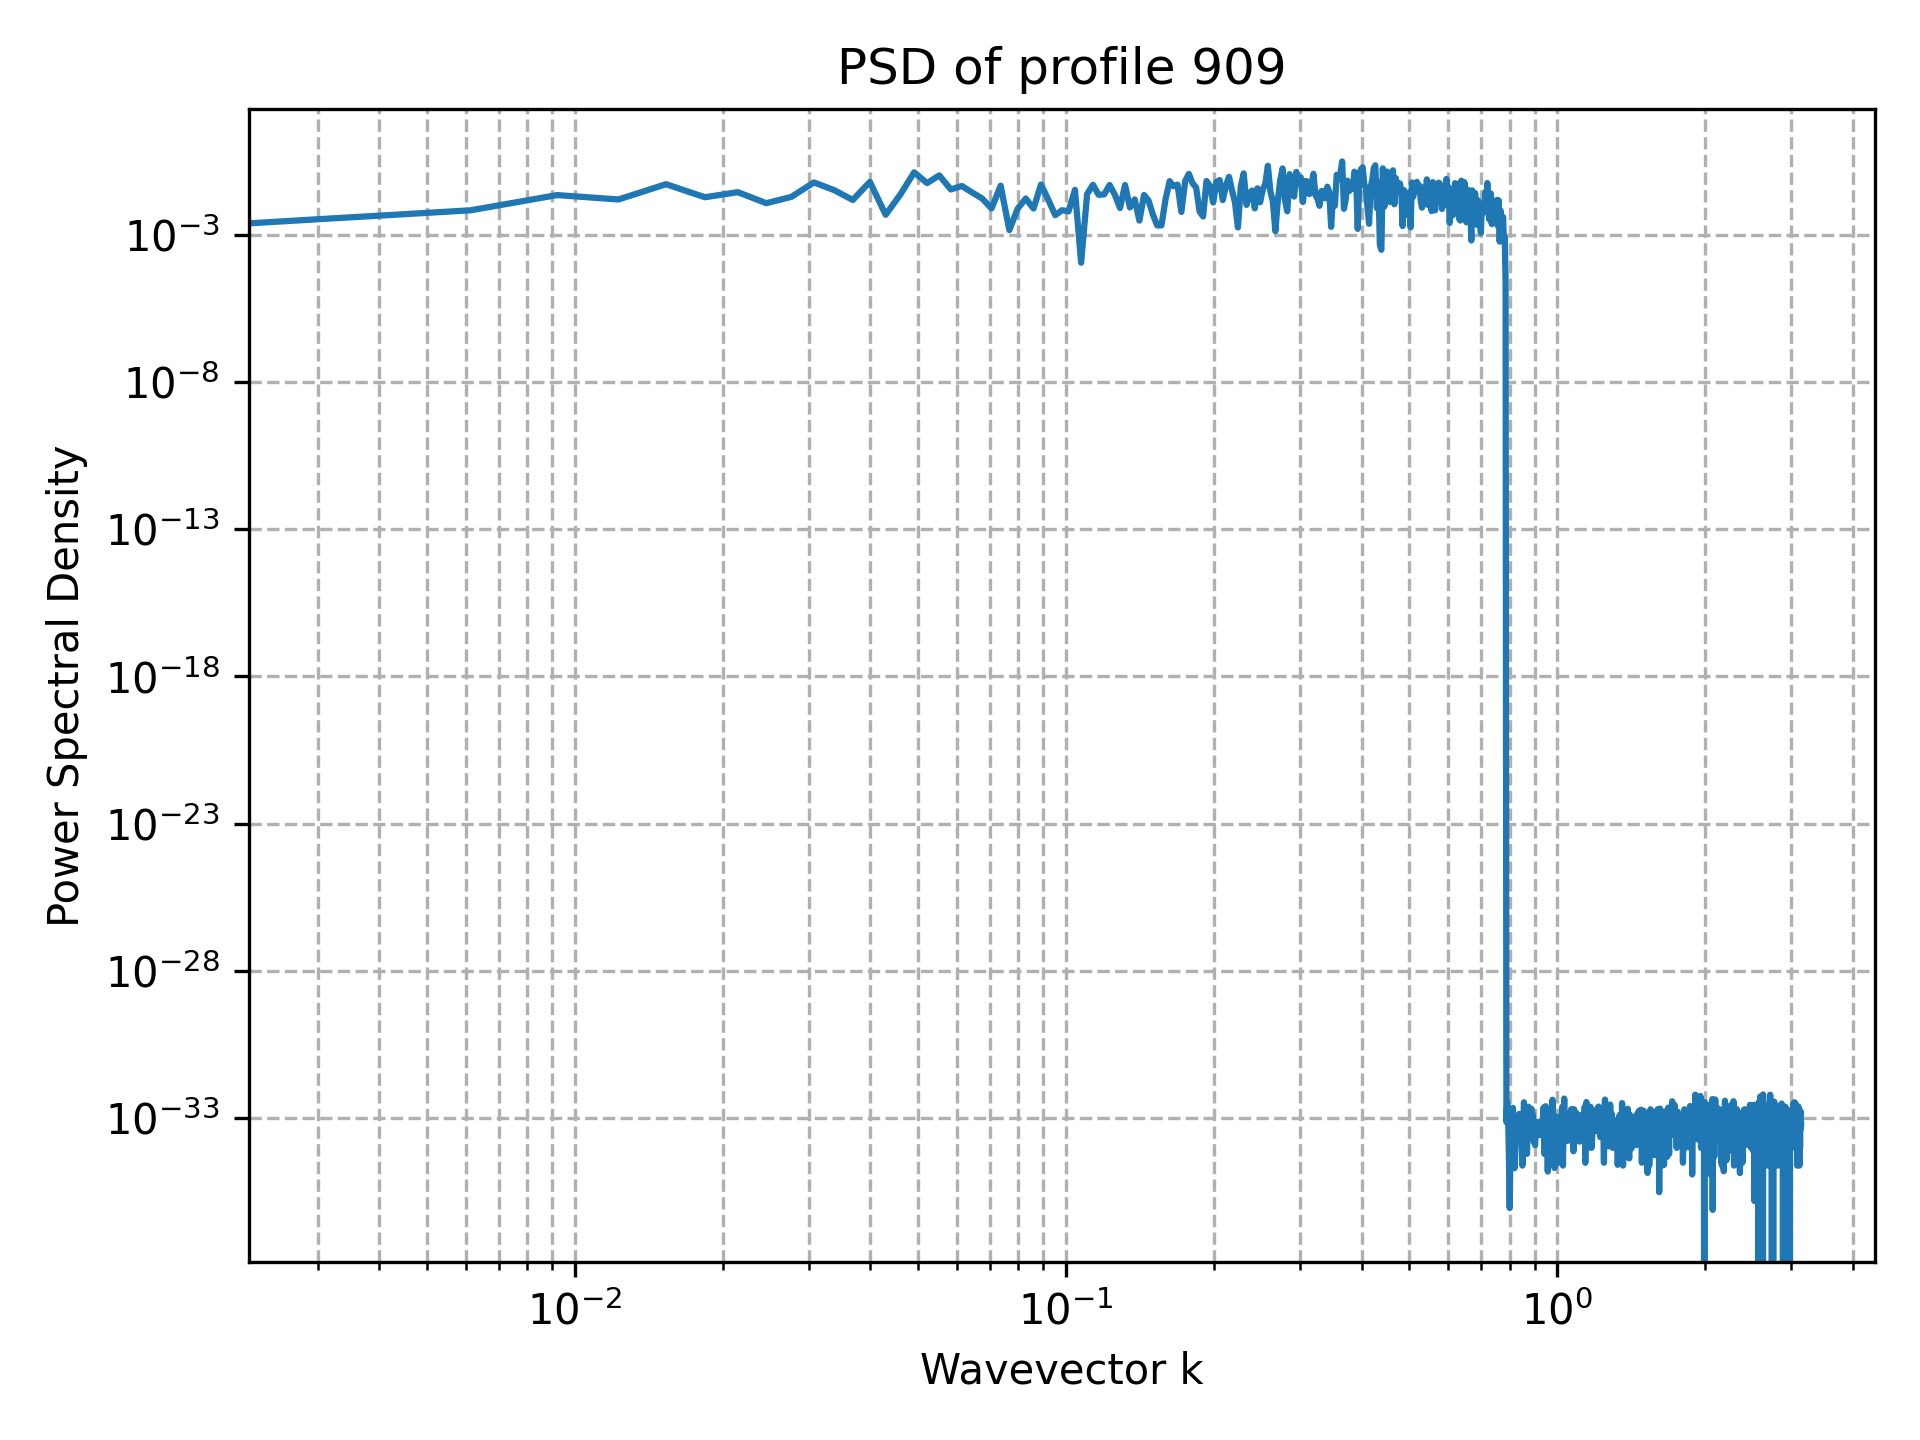

Values plotted in this chart, from the file beside it:
k, PSD
0.000000000000000000e+00, 0.000000000000000000e+00
3.067961575771282340e-03, 3.471893596357288839e-03
6.135923151542564680e-03, 6.823124415981615329e-03
9.203884727313847020e-03, 2.245503316532888524e-02
1.227184630308512936e-02, 1.593130299278839104e-02
1.533980787885641170e-02, 5.258604179060009931e-02
1.840776945462769404e-02, 1.896539828489463009e-02
2.147573103039897638e-02, 2.817918552303080859e-02
2.454369260617025872e-02, 1.191157152920591447e-02
2.761165418194154106e-02, 1.954200938985341252e-02
3.067961575771282340e-02, 6.026742696182610382e-02
3.374757733348410227e-02, 3.309066160386418820e-02
3.681553890925538808e-02, 1.531960071690856469e-02
3.988350048502667389e-02, 6.312637413773233841e-02
4.295146206079795276e-02, 4.804109455206821006e-03
4.601942363656923163e-02, 2.352250193028014927e-02
4.908738521234051744e-02, 1.330075503840896789e-01
5.215534678811180325e-02, 5.729401025432677430e-02
5.522330836388308212e-02, 1.047247899784536085e-01
5.829126993965436099e-02, 3.483663443723095804e-02
6.135923151542564680e-02, 4.572026741236589337e-02
6.442719309119693261e-02, 2.752172098578382214e-02
6.749515466696820454e-02, 1.719399769415867751e-02
7.056311624273949035e-02, 7.901672480444257504e-03
7.363107781851077616e-02, 4.688273852240282952e-02
7.669903939428206197e-02, 1.448618715415574045e-03
7.976700097005334777e-02, 7.819009994739127903e-03
8.283496254582461971e-02, 1.718788363131798155e-02
8.590292412159590552e-02, 7.823249332015395213e-03
8.897088569736719132e-02, 5.119436670200213507e-02
9.203884727313846326e-02, 1.569058870887986984e-02
9.510680884890974907e-02, 4.660467231553456699e-03
9.817477042468103487e-02, 6.862477741541304563e-03
1.012427320004523207e-01, 6.300139877978588009e-03
1.043106935762236065e-01, 3.394993849867374708e-02
1.073786551519948784e-01, 1.132442998809954718e-04
1.104466167277661642e-01, 2.440270826640897686e-02
1.135145783035374500e-01, 5.020059216336802965e-02
1.165825398793087220e-01, 2.291235907041772393e-02
1.196505014550800078e-01, 2.378826402417406893e-02
1.227184630308512936e-01, 4.937033933785645035e-02
1.257864246066225655e-01, 2.304413941879879246e-02
1.288543861823938652e-01, 8.147658526477145197e-03
1.319223477581651371e-01, 4.939762047031134168e-02
1.349903093339364091e-01, 8.523067531144356418e-03
1.380582709097077088e-01, 1.601076499392748570e-02
1.411262324854789807e-01, 3.040380547471499204e-03
1.441941940612502804e-01, 2.264186603993072894e-02
1.472621556370215523e-01, 1.473229046090912195e-02
1.503301172127928242e-01, 4.886632302392142704e-03
1.533980787885641239e-01, 2.098041773012111495e-03
1.564660403643353959e-01, 2.092605196576258729e-03
1.595340019401066955e-01, 1.636477860433402029e-02
1.626019635158779675e-01, 6.673780679617753731e-02
1.656699250916492394e-01, 4.494619620459251036e-02
1.687378866674205391e-01, 5.098891829881668086e-02
1.718058482431918110e-01, 6.011452879441779411e-03
1.748738098189630830e-01, 6.752457029318496839e-02
1.779417713947343826e-01, 1.176958306084764094e-01
1.810097329705056546e-01, 5.702925079148701143e-02
... 964 more rows
